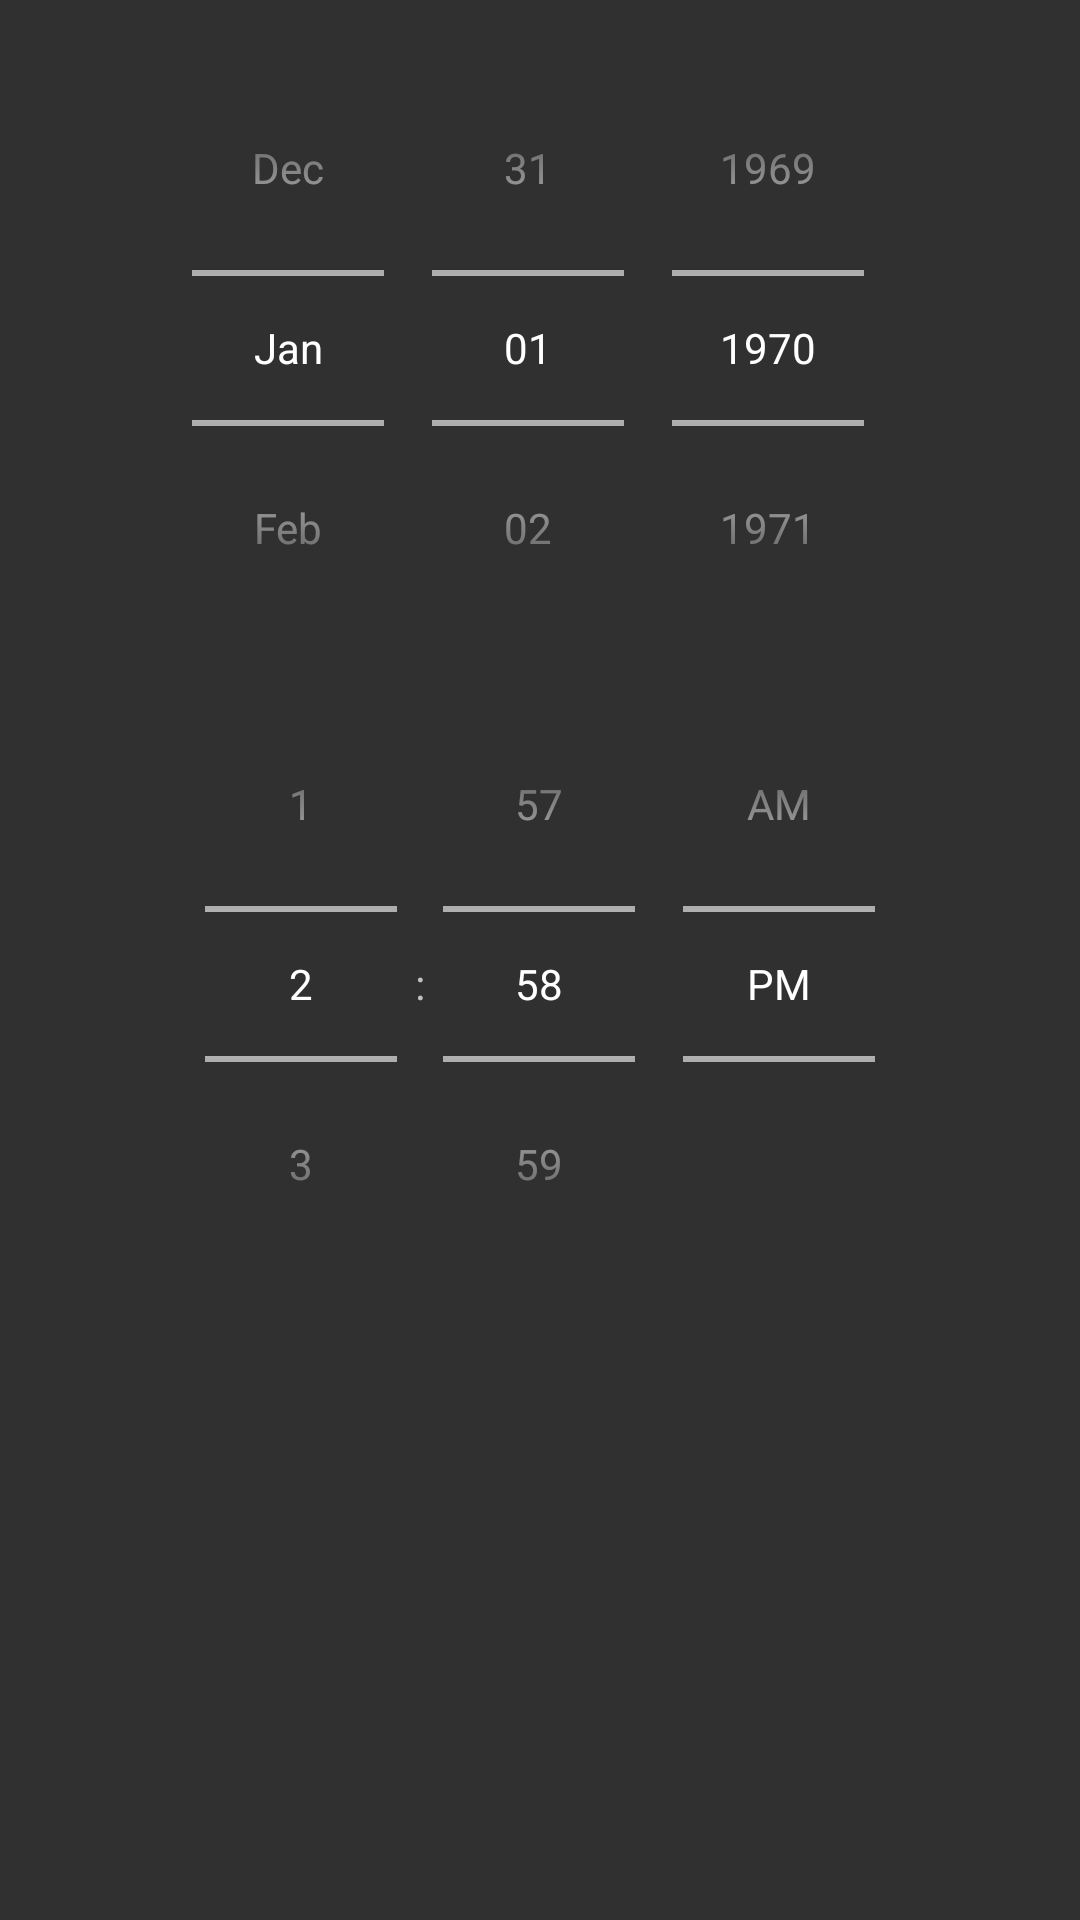

Produce the Android XML layout that renders to this screen, including the resource entries it uses.
<!-- AndroidManifest.xml: application theme AppTheme -->
<!-- res/layout/add_event_occurrence_input_dialog.xml -->
<?xml version="1.0" encoding="utf-8"?>
<LinearLayout xmlns:android="http://schemas.android.com/apk/res/android"
    android:layout_width="match_parent"
    android:layout_height="wrap_content"
    android:orientation="vertical"
    android:padding="10dp">

    <DatePicker
        android:id="@+id/date_picker"
        android:layout_width="match_parent"
        android:layout_height="wrap_content"
        android:calendarViewShown="false"
        android:datePickerMode="spinner" />

    <TimePicker
        android:id="@+id/time_picker"
        android:layout_width="match_parent"
        android:layout_height="wrap_content"
        android:timePickerMode="spinner" />

</LinearLayout>
<!-- resources referenced by this layout -->
<resources>
  <style name="AppTheme" parent="Theme.AppCompat">
          
          <item name="colorPrimary">@color/colorPrimary</item>
          <item name="colorPrimaryDark">@color/colorPrimaryDark</item>
  
          <item name="windowActionBar">false</item>
          <item name="windowNoTitle">true</item>
      </style>
  <color name="colorPrimary">#000a12</color>
  <color name="colorPrimaryDark">#263238</color>
</resources>
